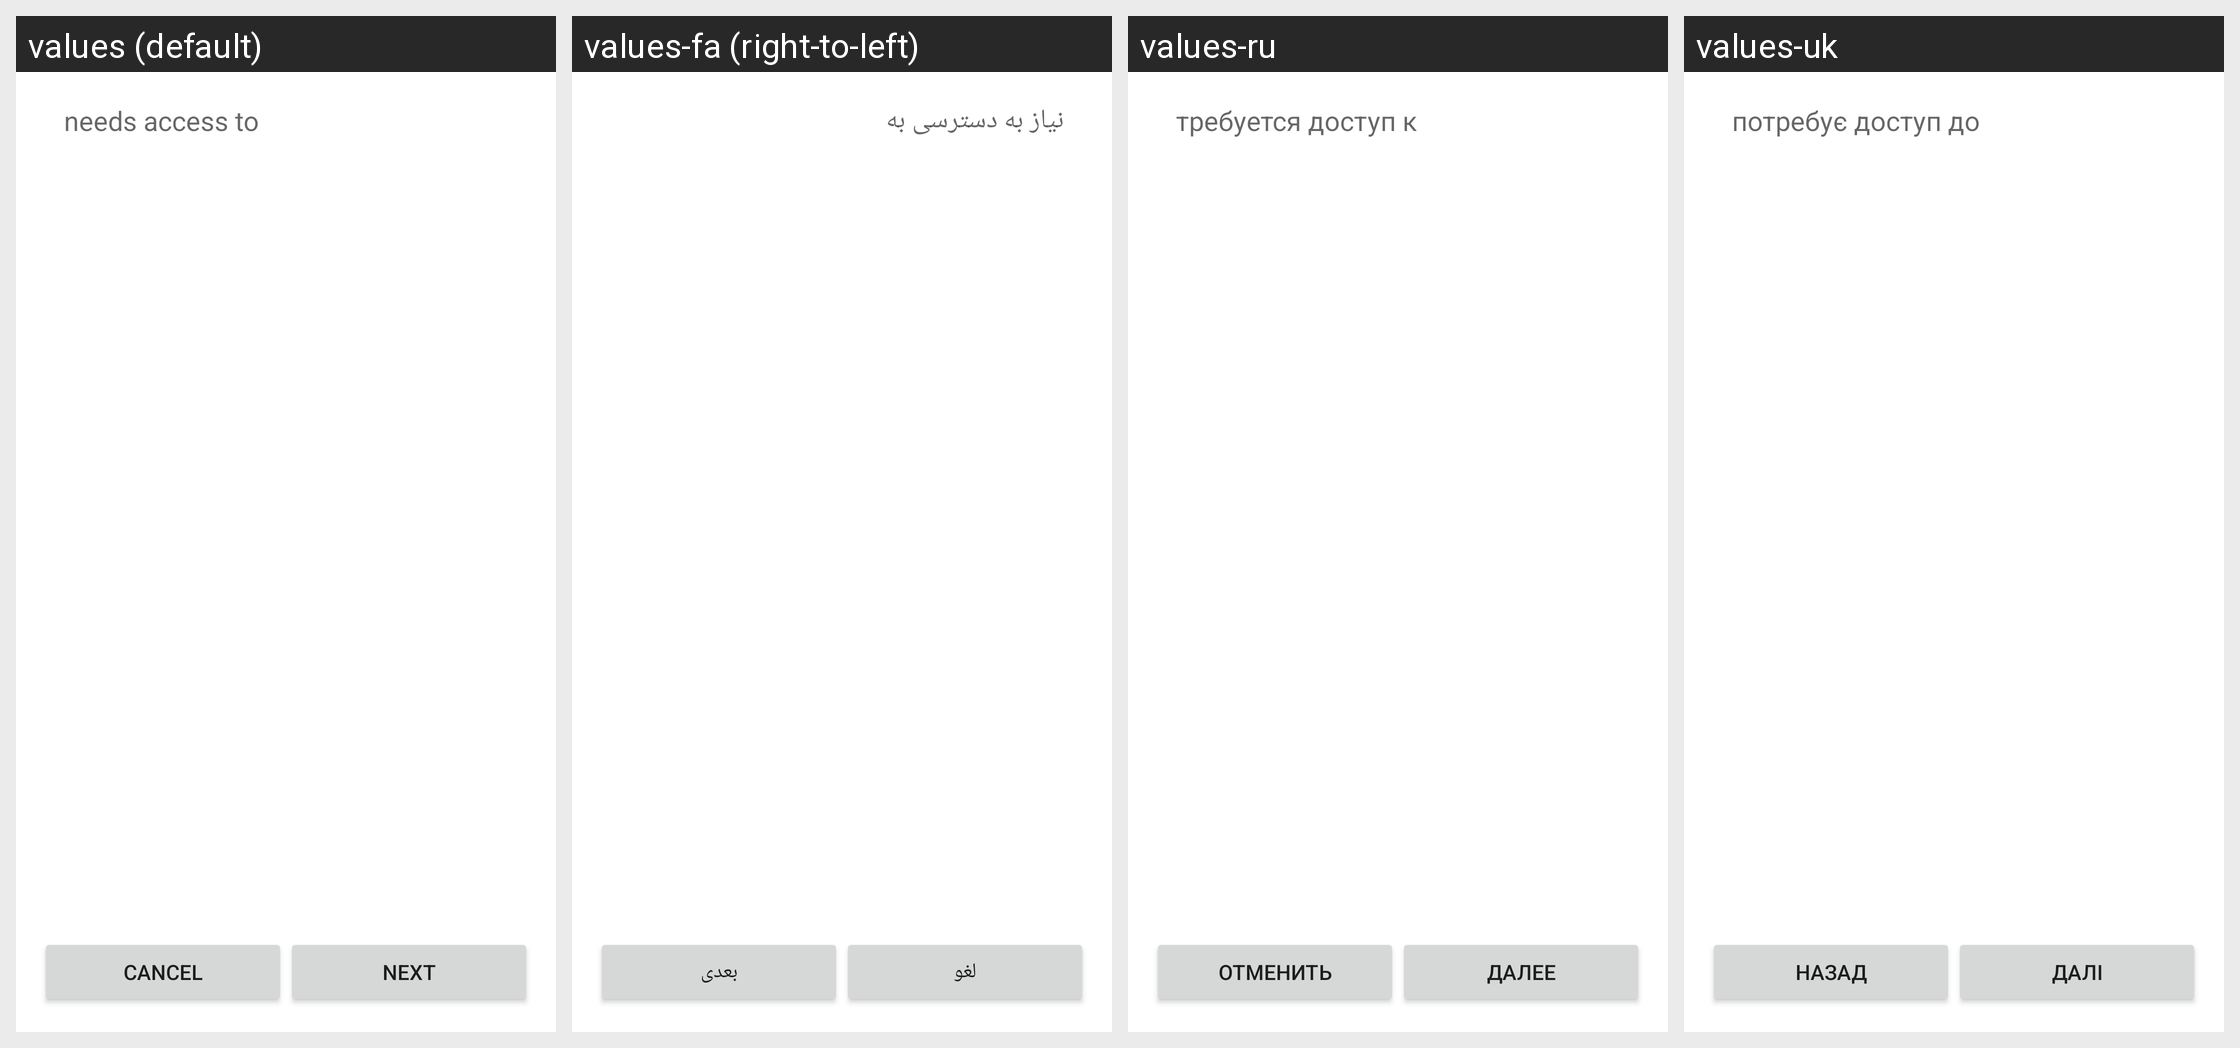

Translations of the strings shown on this Android screen, per locale in the grid:
Android screen res/layout/install_confirm.xml rendered under 4 locales, left to right: values (default), values-fa (right-to-left), values-ru, values-uk. Device: Nexus 5 (rendered at 1080×1920; each locale shown at half size, 540×960, under a caption strip naming it); theme MinWithDialogBaseThemeLight.
Other locales in the repository, not shown: values-ar, values-ast, values-bg, values-ca, values-cs, values-da, values-de, values-el, values-eo, values-es, values-et, values-eu, values-fi, values-fr, values-gl, values-he, values-hi, values-hr, values-hu, values-id, values-is, values-it, values-ja, values-ko, values-lt, values-lv, values-mk, values-my, values-nb, values-nl, values-pl, values-pt-rBR, values-pt-rPT, values-ro, values-sc, values-sk, values-sl, values-sn, values-sq, values-sr, values-sv, values-th, values-tr, values-ur, values-vi, values-zh-rCN, values-zh-rHK, values-zh-rTW.
Strings drawn on this screen, with the default value and each locale's value (text and hints the layout hard-codes, and strings that could not be matched under every locale, appear in the picture but are not listed):

install_confirm
  values: needs access to
  values-fa: نیاز به دسترسی به
  values-ru: требуется доступ к
  values-uk: потребує доступ до

cancel
  values: Cancel
  values-fa: لغو
  values-ru: Отменить
  values-uk: Назад

next
  values: Next
  values-fa: بعدی
  values-ru: Далее
  values-uk: Далі
